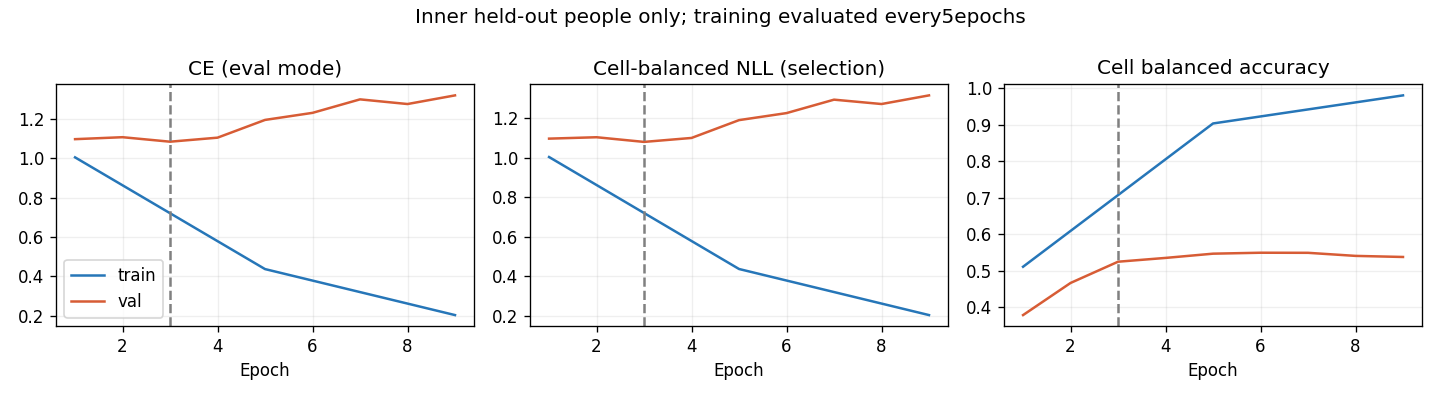

The table this chart was drawn from, first rows:
epoch, optimization_ce, train_ce, train_cell_nll, train_cell_ba, val_ce, val_cell_nll, val_cell_ba, raw_val_ce, raw_val_cell_nll, raw_val_cell_ba
1, 1.13, 1.005, 1.004, 0.5113, 1.097, 1.098, 0.379, 1.097, 1.098, 0.379
2, 0.9865, , , , 1.107, 1.105, 0.4669, 1.107, 1.105, 0.4669
3, 0.8538, , , , 1.084, 1.081, 0.525, 1.084, 1.081, 0.525
4, 0.7104, , , , 1.105, 1.101, 0.5354, 1.105, 1.101, 0.5354
5, 0.5995, 0.4366, 0.4363, 0.9033, 1.195, 1.191, 0.547, 1.195, 1.191, 0.547
6, 0.5089, , , , 1.231, 1.227, 0.5496, 1.231, 1.227, 0.5496
7, 0.4414, , , , 1.299, 1.295, 0.5494, 1.299, 1.295, 0.5494
8, 0.3797, , , , 1.276, 1.273, 0.541, 1.276, 1.273, 0.541
9, 0.3195, 0.2027, 0.2026, 0.9801, 1.32, 1.317, 0.538, 1.32, 1.317, 0.538
